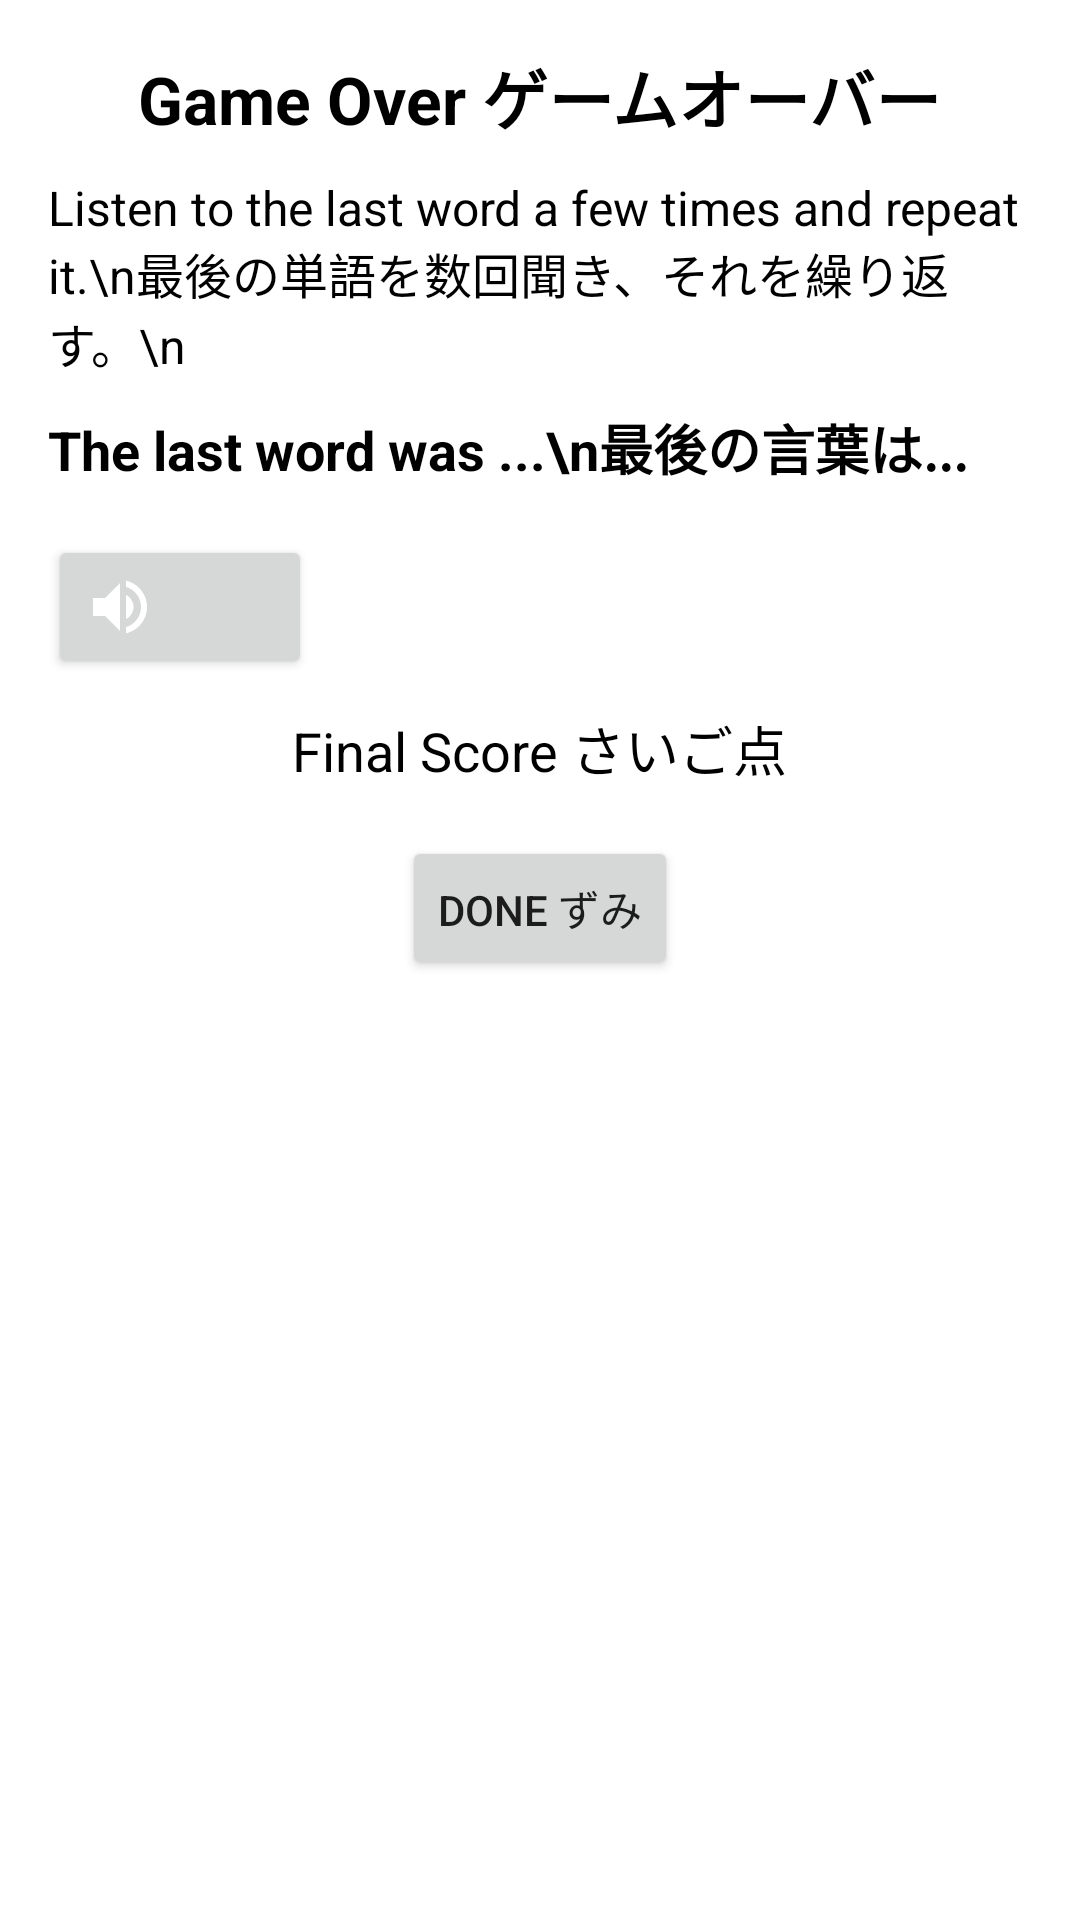

Reconstruct the res/layout file that produces this screen, plus the resources it refers to.
<!-- AndroidManifest.xml: application theme Theme.Capstone -->
<!-- res/layout/dialog_end_game.xml -->
<?xml version="1.0" encoding="utf-8"?>
<LinearLayout xmlns:android="http://schemas.android.com/apk/res/android"
    android:layout_width="match_parent"
    android:layout_height="wrap_content"
    android:orientation="vertical"
    android:padding="16dp">

    <TextView
        android:id="@+id/endGameTitle"
        android:layout_width="wrap_content"
        android:layout_height="wrap_content"
        android:text="Game Over ゲームオーバー"
        android:textStyle="bold"
        android:textSize="22sp"
        android:gravity="center"
        android:textColor="@color/black"

        android:layout_gravity="center_horizontal"/>

    <TextView
        android:id="@+id/endDialogTextView"
        android:layout_marginTop="10dp"
        android:layout_width="match_parent"
        android:layout_height="wrap_content"
        android:text="Listen to the last word a few times and repeat it.\n最後の単語を数回聞き、それを繰り返す。\n"
        android:textColor="@color/black"
        android:textSize="16sp" />

    <TextView
        android:id="@+id/endDialogTextView2"
        android:layout_marginTop="10dp"
        android:layout_width="match_parent"
        android:layout_height="wrap_content"
        android:text="The last word was ...\n最後の言葉は..."
        android:textStyle="bold"
        android:textColor="@color/black"
        android:textSize="18sp" />

    <Button
        android:id="@+id/readAloudButton"
        android:layout_width="wrap_content"
        android:layout_height="wrap_content"
        android:text=""
        android:layout_marginTop="16dp"
        android:drawableLeft="@drawable/baseline_volume_up_24"/>

    <TextView
        android:id="@+id/finalScoreTextView"
        android:layout_width="wrap_content"
        android:layout_height="wrap_content"
        android:text="Final Score さいご点"
        android:textColor="@color/black"
        android:textSize="18sp"
        android:layout_marginTop="10dp"
        android:gravity="center"
        android:layout_gravity="center_horizontal"/>

    <Button
        android:id="@+id/okButton"
        android:layout_width="wrap_content"
        android:layout_height="wrap_content"
        android:text="Done ずみ"
        android:layout_marginTop="16dp"
        android:layout_gravity="center_horizontal"/>

</LinearLayout>
<!-- resources referenced by this layout -->
<resources>
  <!-- drawable baseline_volume_up_24 (drawable) -->
  <vector xmlns:android="http://schemas.android.com/apk/res/android" android:autoMirrored="true" android:height="24dp" android:tint="#FFFFFF" android:viewportHeight="24" android:viewportWidth="24" android:width="24dp">
        
      <path android:fillColor="@android:color/black" android:pathData="M3,9v6h4l5,5L12,4L7,9L3,9zM16.5,12c0,-1.77 -1.02,-3.29 -2.5,-4.03v8.05c1.48,-0.73 2.5,-2.25 2.5,-4.02zM14,3.23v2.06c2.89,0.86 5,3.54 5,6.71s-2.11,5.85 -5,6.71v2.06c4.01,-0.91 7,-4.49 7,-8.77s-2.99,-7.86 -7,-8.77z"/>
      
  </vector>
  <style name="Theme.Capstone" parent="Theme.MaterialComponents.DayNight.NoActionBar">
          
          <item name="colorPrimary">#000000</item>
          <item name="colorPrimaryVariant">#000000</item>
          <item name="colorOnPrimary">@color/white</item>
           Secondary brand color.
          <item name="colorSecondary">#000000</item>
          <item name="colorSecondaryVariant">#000000</item>
          <item name="colorOnSecondary">@color/black</item>
          Status bar color.
          <item name="android:statusBarColor">#000000</item>
          Customize your theme here.
  
      </style>
  <!-- not gathered from this repository: default colours our renderer supplied (Android Studio template values) -->
  <color name="black">#FF000000</color>
  <color name="white">#FFFFFFFF</color>
</resources>
